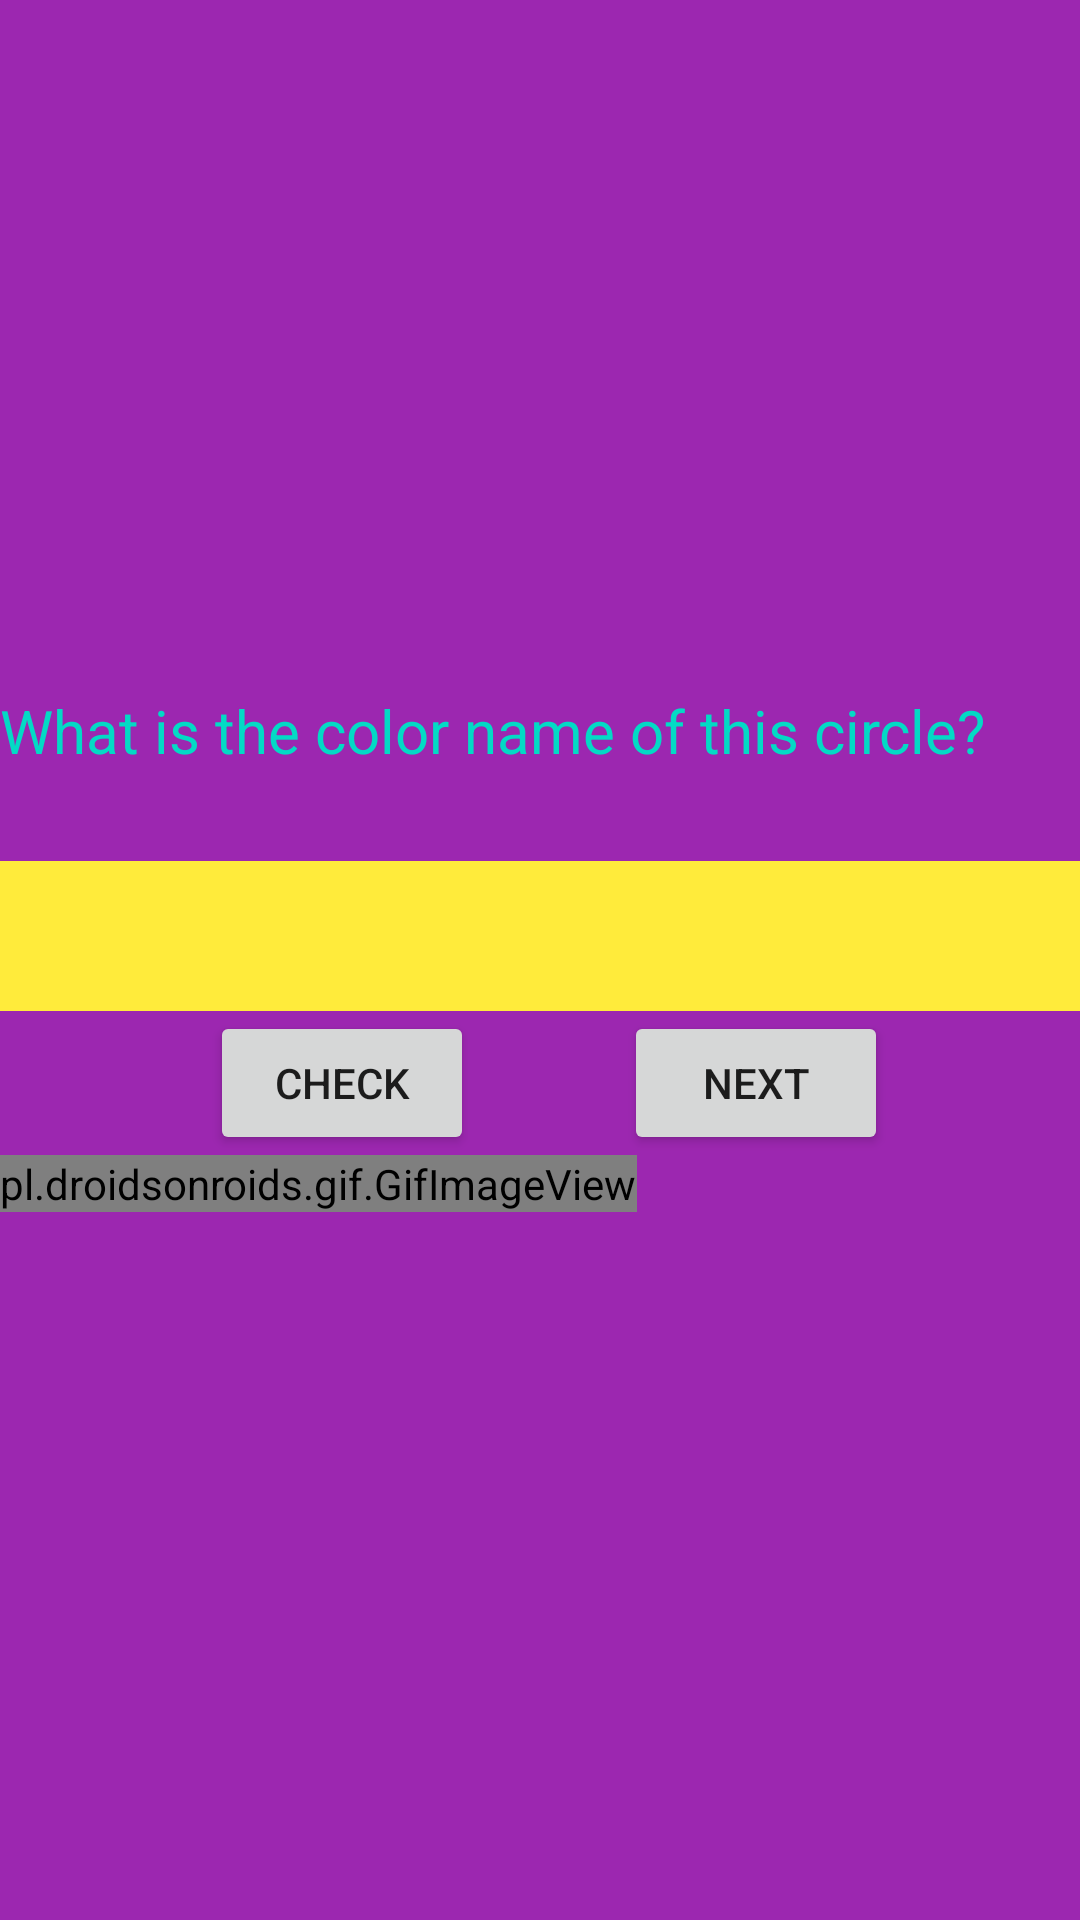

Reconstruct the res/layout file that produces this screen, plus the resources it refers to.
<!-- AndroidManifest.xml: application theme Theme.ColorGuess -->
<!-- res/layout/activity_main3.xml -->
<?xml version="1.0" encoding="utf-8"?>
<LinearLayout xmlns:android="http://schemas.android.com/apk/res/android"
    xmlns:app="http://schemas.android.com/apk/res-auto"
    xmlns:tools="http://schemas.android.com/tools"
    android:layout_width="match_parent"
    android:layout_height="match_parent"
    android:orientation="vertical"
    android:background="#9C27B0"
    tools:context=".MainActivity3">
    <ImageView
        android:layout_width="match_parent"
        android:layout_height="200dp"
        android:src="@drawable/greeen1"/>
    <TextView
        android:layout_width="wrap_content"
        android:layout_height="wrap_content"
        android:layout_marginTop="30dp"
        android:text="What is the color name of this circle?"
        android:textSize="20dp"
        android:textColor="@color/teal_200"/>
    <EditText
        android:layout_width="match_parent"
        android:layout_height="50dp"
        android:id="@+id/edtsec"
        android:layout_marginTop="30dp"
        android:background="#FFEB3B"/>
    <LinearLayout
        android:layout_width="wrap_content"
        android:layout_height="wrap_content">
        <Button
            android:layout_width="wrap_content"
            android:layout_height="wrap_content"
            android:text="check"
            android:id="@+id/btncheck2"
            android:layout_marginLeft="70dp"/>
        <Button
            android:layout_width="wrap_content"
            android:layout_height="wrap_content"
            android:text="next"
            android:id="@+id/btnnext2"
            android:layout_marginLeft="50dp"/>
    </LinearLayout>

    <pl.droidsonroids.gif.GifImageView
        android:layout_width="wrap_content"
        android:layout_height="wrap_content"
        android:id="@+id/img2"/>



</LinearLayout>
<!-- resources referenced by this layout -->
<resources>
  <style name="Theme.ColorGuess" parent="Theme.AppCompat.DayNight.DarkActionBar">
          
          <item name="colorPrimary">@color/purple_500</item>
          <item name="colorPrimaryVariant">#DD4176</item>
          <item name="colorOnPrimary">@color/white</item>
          
          <item name="colorSecondary">@color/teal_200</item>
          <item name="colorSecondaryVariant">@color/teal_700</item>
          <item name="colorOnSecondary">@color/black</item>
          
          <item name="android:statusBarColor" tools:targetApi="l">?attr/colorPrimaryVariant</item>
          
      </style>
  <!-- not gathered from this repository: default colours our renderer supplied (Android Studio template values) -->
  <color name="purple_500">#FF6200EE</color>
  <color name="teal_200">#FF03DAC5</color>
  <color name="teal_700">#FF018786</color>
  <color name="black">#FF000000</color>
  <color name="white">#FFFFFFFF</color>
</resources>
